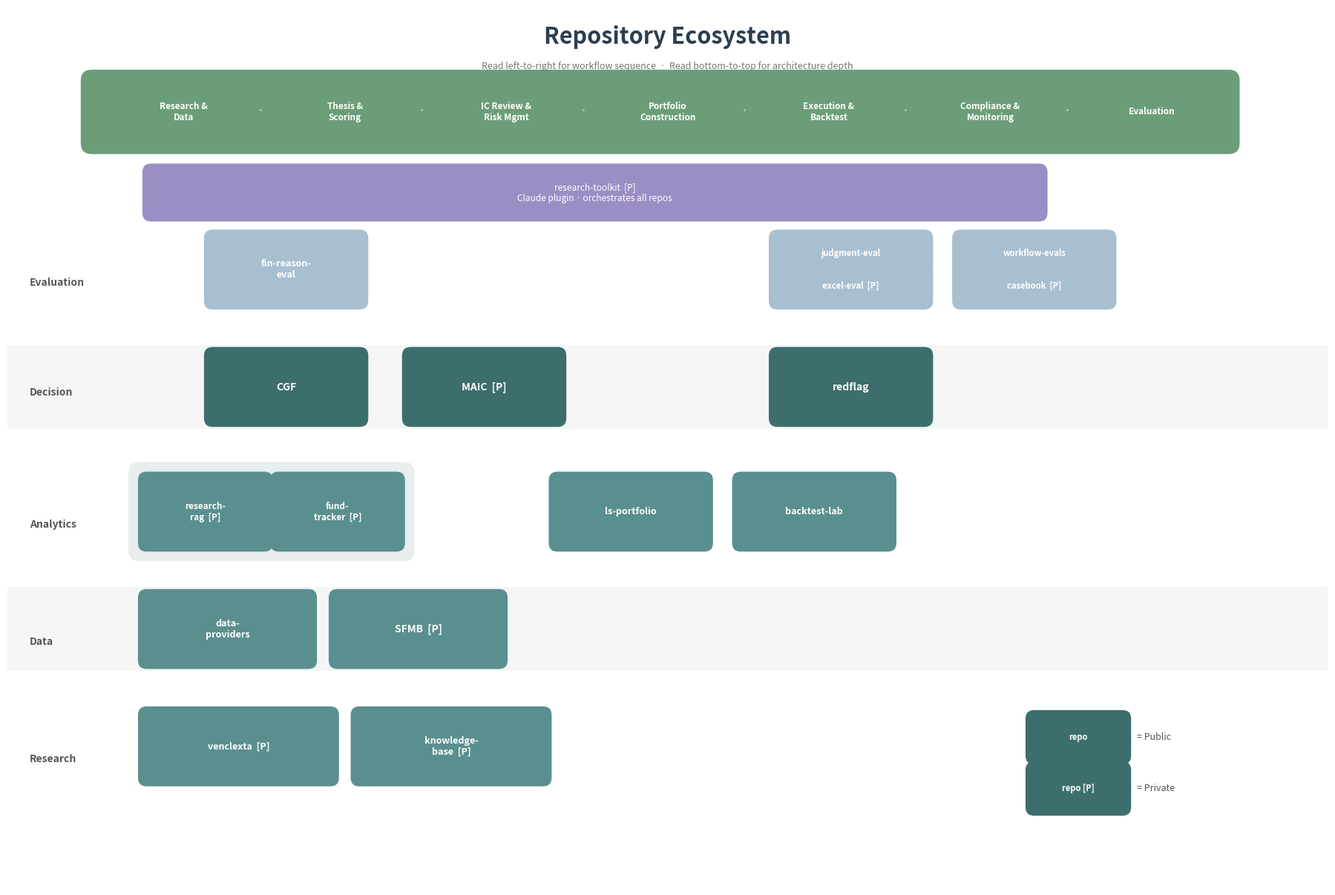

This chart was generated by the following Python code: (Note: this script raises an exception after producing the figure.)
"""Generate the Repository Ecosystem graphic."""

import matplotlib
matplotlib.use("Agg")
import matplotlib.pyplot as plt
import matplotlib.patches as mpatches
from matplotlib.patches import FancyBboxPatch

# ── Colors ──
C_BG = "#FFFFFF"
C_WORKFLOW_BG = "#6B9E78"
C_WORKFLOW_TEXT = "#FFFFFF"
C_TOOLKIT_BG = "#9B8EC4"
C_TOOLKIT_TEXT = "#FFFFFF"
C_EVAL_BG = "#A8BFD0"
C_DECISION_BG = "#3D6E6E"
C_ANALYTICS_BG = "#5A8F8F"
C_DATA_BG = "#5A8F8F"
C_RESEARCH_BG = "#5A8F8F"
C_BLOCK_TEXT = "#FFFFFF"
C_BAND_GRAY = "#F5F5F5"
C_TITLE = "#2C3E50"
C_SUBTITLE = "#777777"
C_LABEL = "#555555"

fig, ax = plt.subplots(1, 1, figsize=(18, 12))
fig.patch.set_facecolor(C_BG)
ax.set_xlim(0, 18)
ax.set_ylim(0, 12)
ax.set_aspect("equal")
ax.axis("off")

def rounded_box(x, y, w, h, color, text, fontsize=9, bold=False, text_color=C_BLOCK_TEXT):
    box = FancyBboxPatch((x, y), w, h, boxstyle="round,pad=0.12",
                         facecolor=color, edgecolor="none", zorder=3)
    ax.add_patch(box)
    weight = "bold" if bold else "normal"
    ax.text(x + w/2, y + h/2, text, ha="center", va="center",
            fontsize=fontsize, fontweight=weight, color=text_color, zorder=4)

def band(y, h, color=C_BAND_GRAY):
    rect = mpatches.Rectangle((0, y), 18, h, facecolor=color, edgecolor="none", zorder=1)
    ax.add_patch(rect)

def row_label(y, text):
    ax.text(0.3, y, text, ha="left", va="center", fontsize=10,
            fontweight="bold", color=C_LABEL, zorder=4)

# ── Title + subtitle (well above green bar) ──
ax.text(9, 11.6, "Repository Ecosystem", ha="center", va="center",
        fontsize=22, fontweight="bold", color=C_TITLE, zorder=4)
ax.text(9, 11.2, "Read left-to-right for workflow sequence  \u00b7  Read bottom-to-top for architecture depth",
        ha="center", va="center", fontsize=9, color=C_SUBTITLE, zorder=4)

# ── Workflow phases (top green bar) ──
phases = [
    "Research &\nData", "Thesis &\nScoring", "IC Review &\nRisk Mgmt",
    "Portfolio\nConstruction", "Execution &\nBacktest", "Compliance &\nMonitoring", "Evaluation"
]
pw = 2.2
px_start = 1.3
py = 10.2
ph = 0.75

bar = FancyBboxPatch((px_start - 0.15, py - 0.05), len(phases) * pw + 0.1, ph + 0.1,
                      boxstyle="round,pad=0.15", facecolor=C_WORKFLOW_BG, edgecolor="none", zorder=2)
ax.add_patch(bar)

for i, phase in enumerate(phases):
    cx = px_start + i * pw + pw / 2
    ax.text(cx, py + ph / 2, phase, ha="center", va="center",
            fontsize=8.5, fontweight="bold", color=C_WORKFLOW_TEXT, zorder=4)
    if i < len(phases) - 1:
        ax.text(px_start + (i + 1) * pw - 0.05, py + ph / 2, "\u00b7",
                ha="center", va="center", fontsize=14, color="#FFFFFF88", zorder=4)

# ── research-toolkit bar (wider — spans phases 1-6) ──
tk_x = px_start + 0.3 * pw
tk_w = 5.5 * pw
tk_y = 9.2
tk_h = 0.55
rounded_box(tk_x, tk_y, tk_w, tk_h, C_TOOLKIT_BG,
            "research-toolkit  [P]\nClaude plugin \u00b7 orchestrates all repos",
            fontsize=8.5, bold=False)

# ── EVALUATION row ──
ey = 8.0
row_label(ey + 0.25, "Evaluation")

rounded_box(2.8, ey, 2.0, 0.85, C_EVAL_BG, "fin-reason-\neval", fontsize=9, bold=True)

rounded_box(10.5, ey + 0.45, 2.0, 0.4, C_EVAL_BG, "judgment-eval", fontsize=8, bold=True)
rounded_box(10.5, ey, 2.0, 0.4, C_EVAL_BG, "excel-eval  [P]", fontsize=8, bold=True)

rounded_box(13.0, ey + 0.45, 2.0, 0.4, C_EVAL_BG, "workflow-evals", fontsize=8, bold=True)
rounded_box(13.0, ey, 2.0, 0.4, C_EVAL_BG, "casebook  [P]", fontsize=8, bold=True)

# ── DECISION row ──
dy = 6.4
band(dy - 0.15, 1.15)
row_label(dy + 0.35, "Decision")

rounded_box(2.8, dy, 2.0, 0.85, C_DECISION_BG, "CGF", fontsize=10, bold=True)
rounded_box(5.5, dy, 2.0, 0.85, C_DECISION_BG, "MAIC  [P]", fontsize=10, bold=True)
rounded_box(10.5, dy, 2.0, 0.85, C_DECISION_BG, "redflag", fontsize=10, bold=True)

# ── ANALYTICS row ──
ay = 4.7
row_label(ay + 0.25, "Analytics")

# research-rag + fund-tracker grouped
grp_box = FancyBboxPatch((1.8, ay - 0.1), 3.6, 1.05, boxstyle="round,pad=0.15",
                          facecolor="#E8EDED", edgecolor="none", zorder=2)
ax.add_patch(grp_box)
rounded_box(1.9, ay, 1.6, 0.85, C_ANALYTICS_BG, "research-\nrag  [P]", fontsize=8.5, bold=True)
rounded_box(3.7, ay, 1.6, 0.85, C_ANALYTICS_BG, "fund-\ntracker  [P]", fontsize=8.5, bold=True)

rounded_box(7.5, ay, 2.0, 0.85, C_ANALYTICS_BG, "ls-portfolio", fontsize=9, bold=True)
rounded_box(10.0, ay, 2.0, 0.85, C_ANALYTICS_BG, "backtest-lab", fontsize=9, bold=True)

# ── DATA row ──
dy2 = 3.1
band(dy2 - 0.15, 1.15)
row_label(dy2 + 0.25, "Data")

rounded_box(1.9, dy2, 2.2, 0.85, C_DATA_BG, "data-\nproviders", fontsize=9, bold=True)
rounded_box(4.5, dy2, 2.2, 0.85, C_DATA_BG, "SFMB  [P]", fontsize=10, bold=True)

# ── RESEARCH row ──
ry = 1.5
row_label(ry + 0.25, "Research")

rounded_box(1.9, ry, 2.5, 0.85, C_RESEARCH_BG, "venclexta  [P]", fontsize=9, bold=True)
rounded_box(4.8, ry, 2.5, 0.85, C_RESEARCH_BG, "knowledge-\nbase  [P]", fontsize=9, bold=True)

# ── Legend ──
rounded_box(14.0, 1.8, 1.2, 0.5, C_DECISION_BG, "repo", fontsize=8, bold=True)
ax.text(15.4, 2.05, "= Public", ha="left", va="center", fontsize=9, color=C_LABEL, zorder=4)
rounded_box(14.0, 1.1, 1.2, 0.5, C_DECISION_BG, "repo [P]", fontsize=8, bold=True)
ax.text(15.4, 1.35, "= Private", ha="left", va="center", fontsize=9, color=C_LABEL, zorder=4)

plt.tight_layout(pad=0.5)
plt.savefig("/Users/bdsm4/Desktop/tier1_repo_ecosystem.png",
            dpi=200, bbox_inches="tight", facecolor=C_BG)
print("Saved to ~/Desktop/tier1_repo_ecosystem.png")
